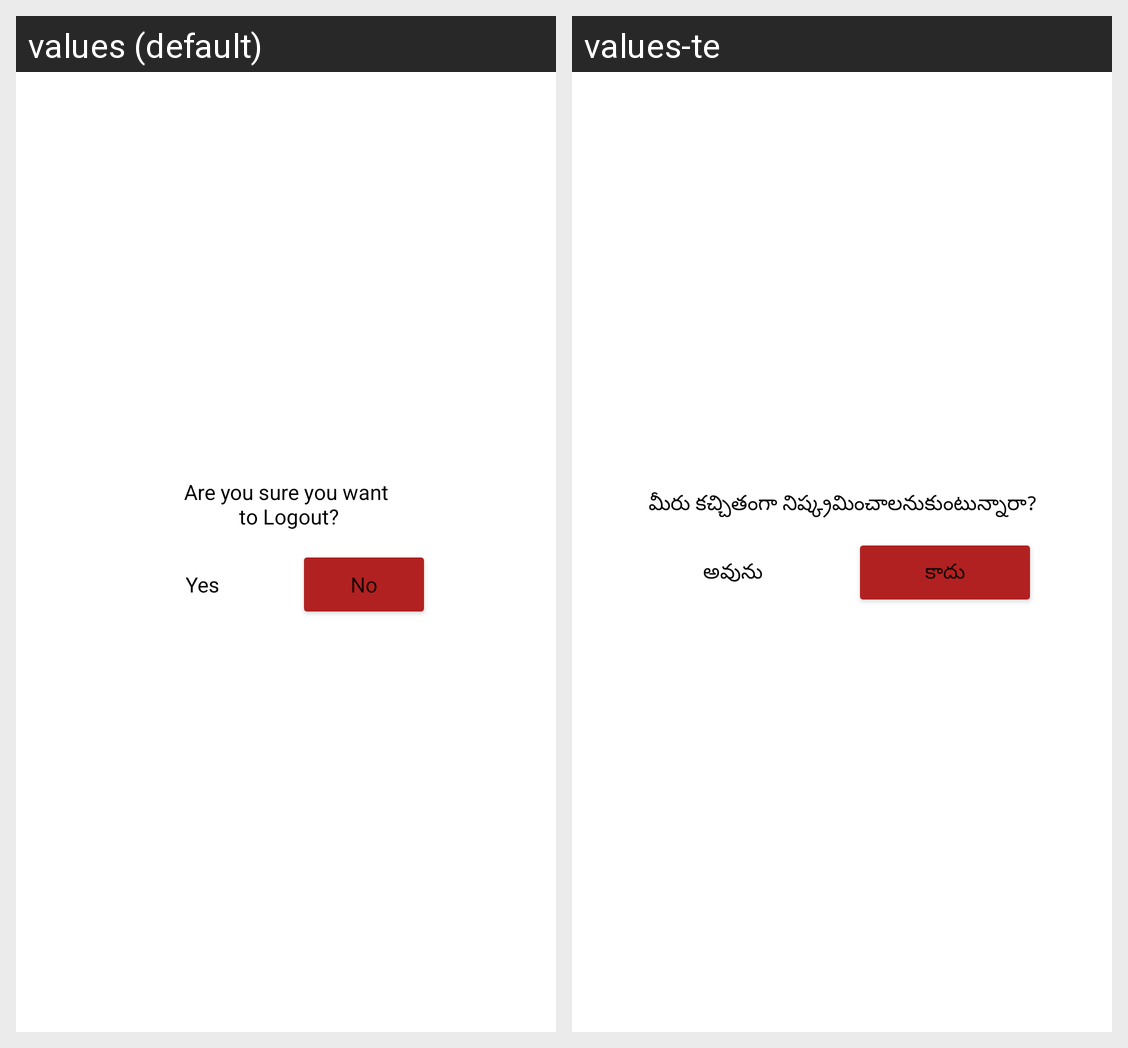

For this localized Android screen grid, give each drawn string resource with its value in every locale shown.
Android screen res/layout/log_out_dialog.xml rendered under 2 locales, left to right: values (default), values-te. Device: Nexus 5 (rendered at 1080×1920; each locale shown at half size, 540×960, under a caption strip naming it); theme Theme.SwenHealth.
Strings drawn on this screen, with the default value and each locale's value (text and hints the layout hard-codes, and strings that could not be matched under every locale, appear in the picture but are not listed):

are_you_sure
  values: Are you sure you want
       to Logout?
  values-te: మీరు కచ్చితంగా నిష్క్రమించాలనుకుంటున్నారా?

yes
  values: Yes
  values-te: అవును

no
  values: No
  values-te: కాదు
